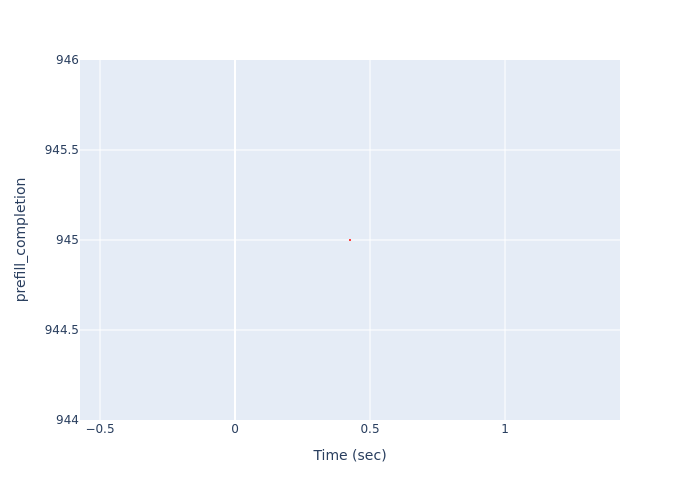

Data behind this chart, as committed beside it:
Time (sec), prefill_completion
0.4259, 945
